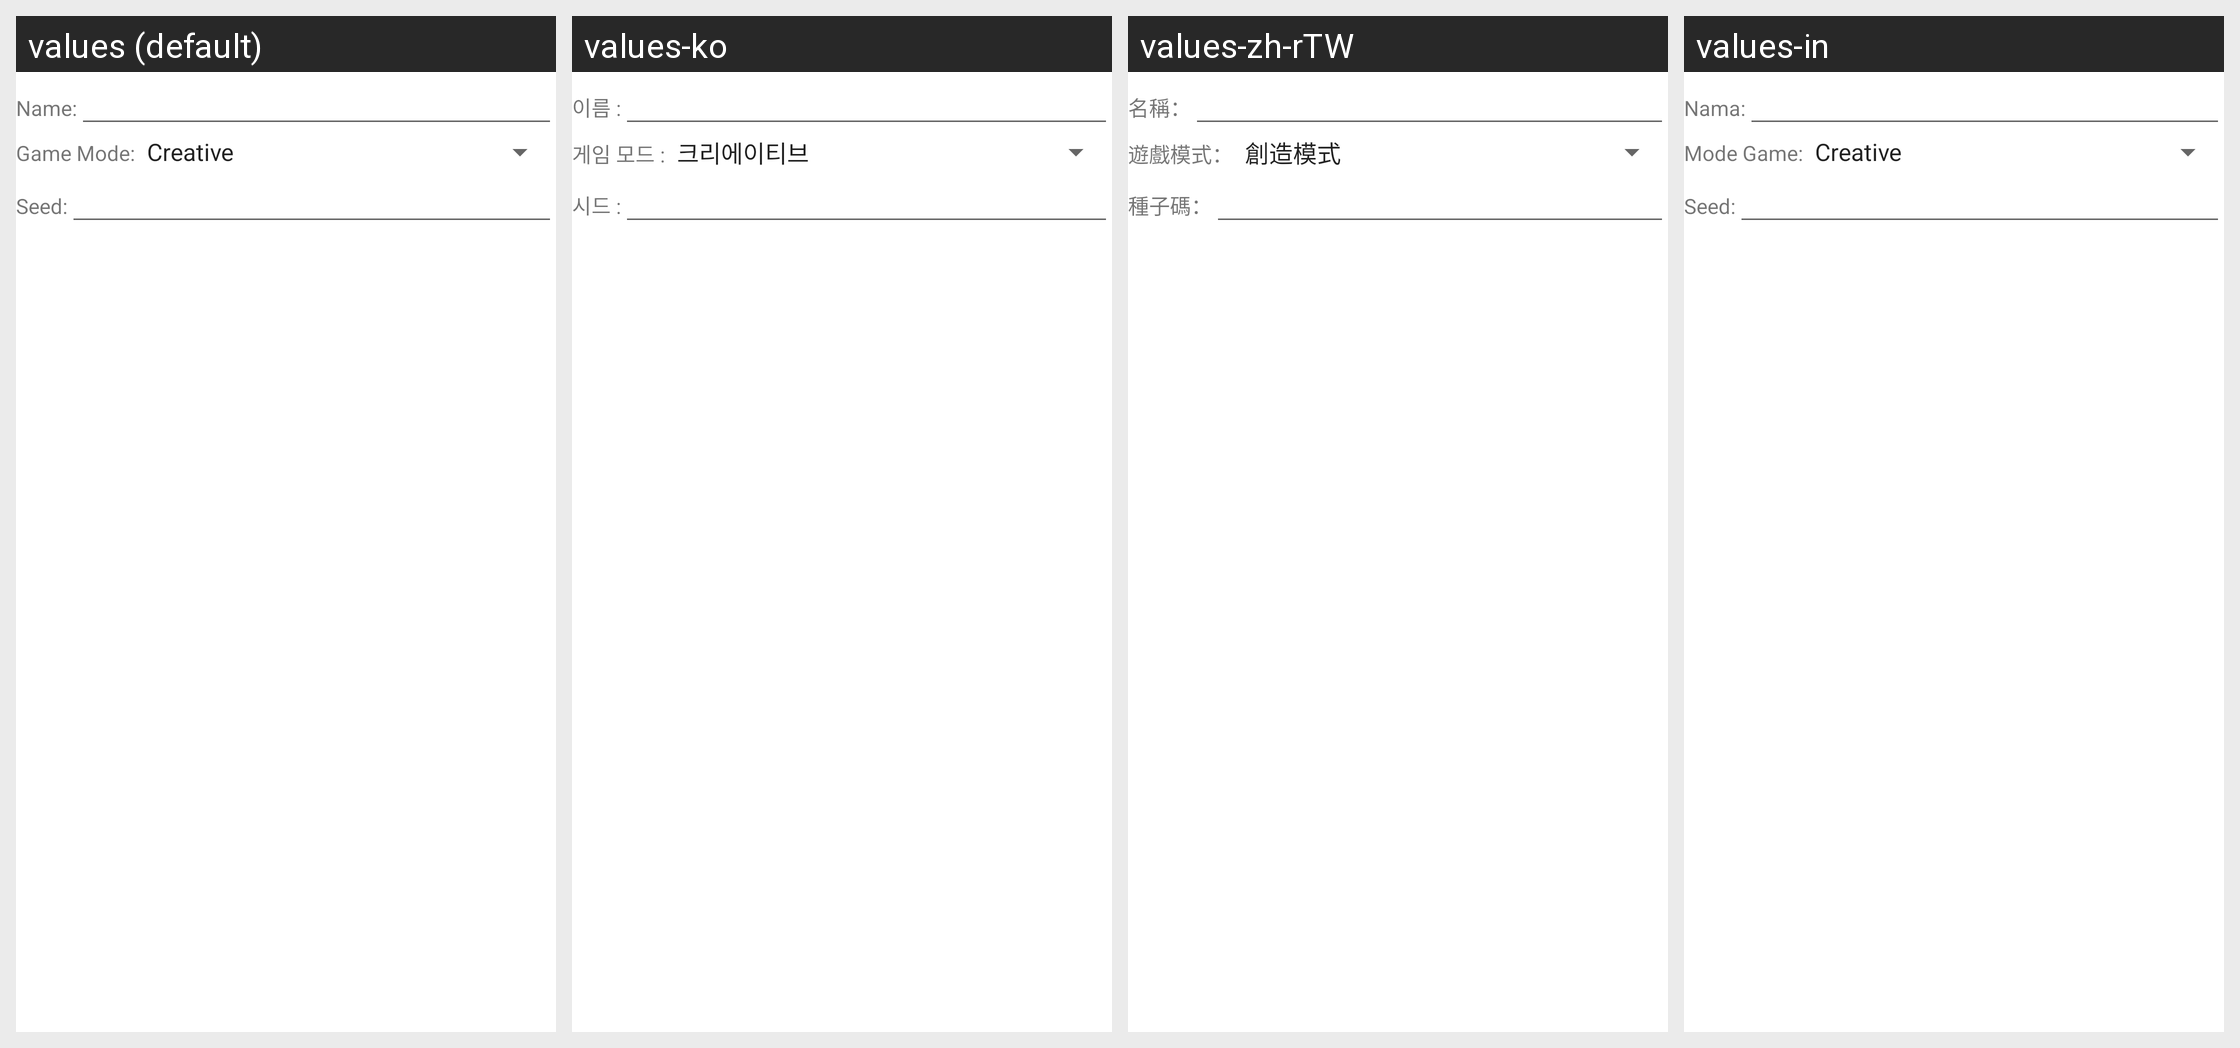

This grid shows one Android layout under several languages. Give, for every string resource on the screen, its name, the default text and each shown locale's text.
Android screen res/layout/create_world_dialog.xml rendered under 4 locales, left to right: values (default), values-ko, values-zh-rTW, values-in. Device: Nexus 5 (rendered at 1080×1920; each locale shown at half size, 540×960, under a caption strip naming it); theme Theme.MaterialComponents.DayNight.NoActionBar.
Other locales in the repository, not shown: values-de, values-es, values-fi, values-fr, values-hr, values-it, values-pl, values-pt, values-ru, values-zh-rCN.
Strings drawn on this screen, with the default value and each locale's value (text and hints the layout hard-codes, and strings that could not be matched under every locale, appear in the picture but are not listed):

world_name_prompt
  values: Name:
  values-ko: 이름 :
  values-zh-rTW: 名稱：
  values-in: Nama:

world_gamemode_prompt
  values: Game Mode:
  values-ko: 게임 모드 :
  values-zh-rTW: 遊戲模式：
  values-in: Mode Game:

world_seed_prompt
  values: Seed:
  values-ko: 시드 :
  values-zh-rTW: 種子碼：
  values-in: Seed:
